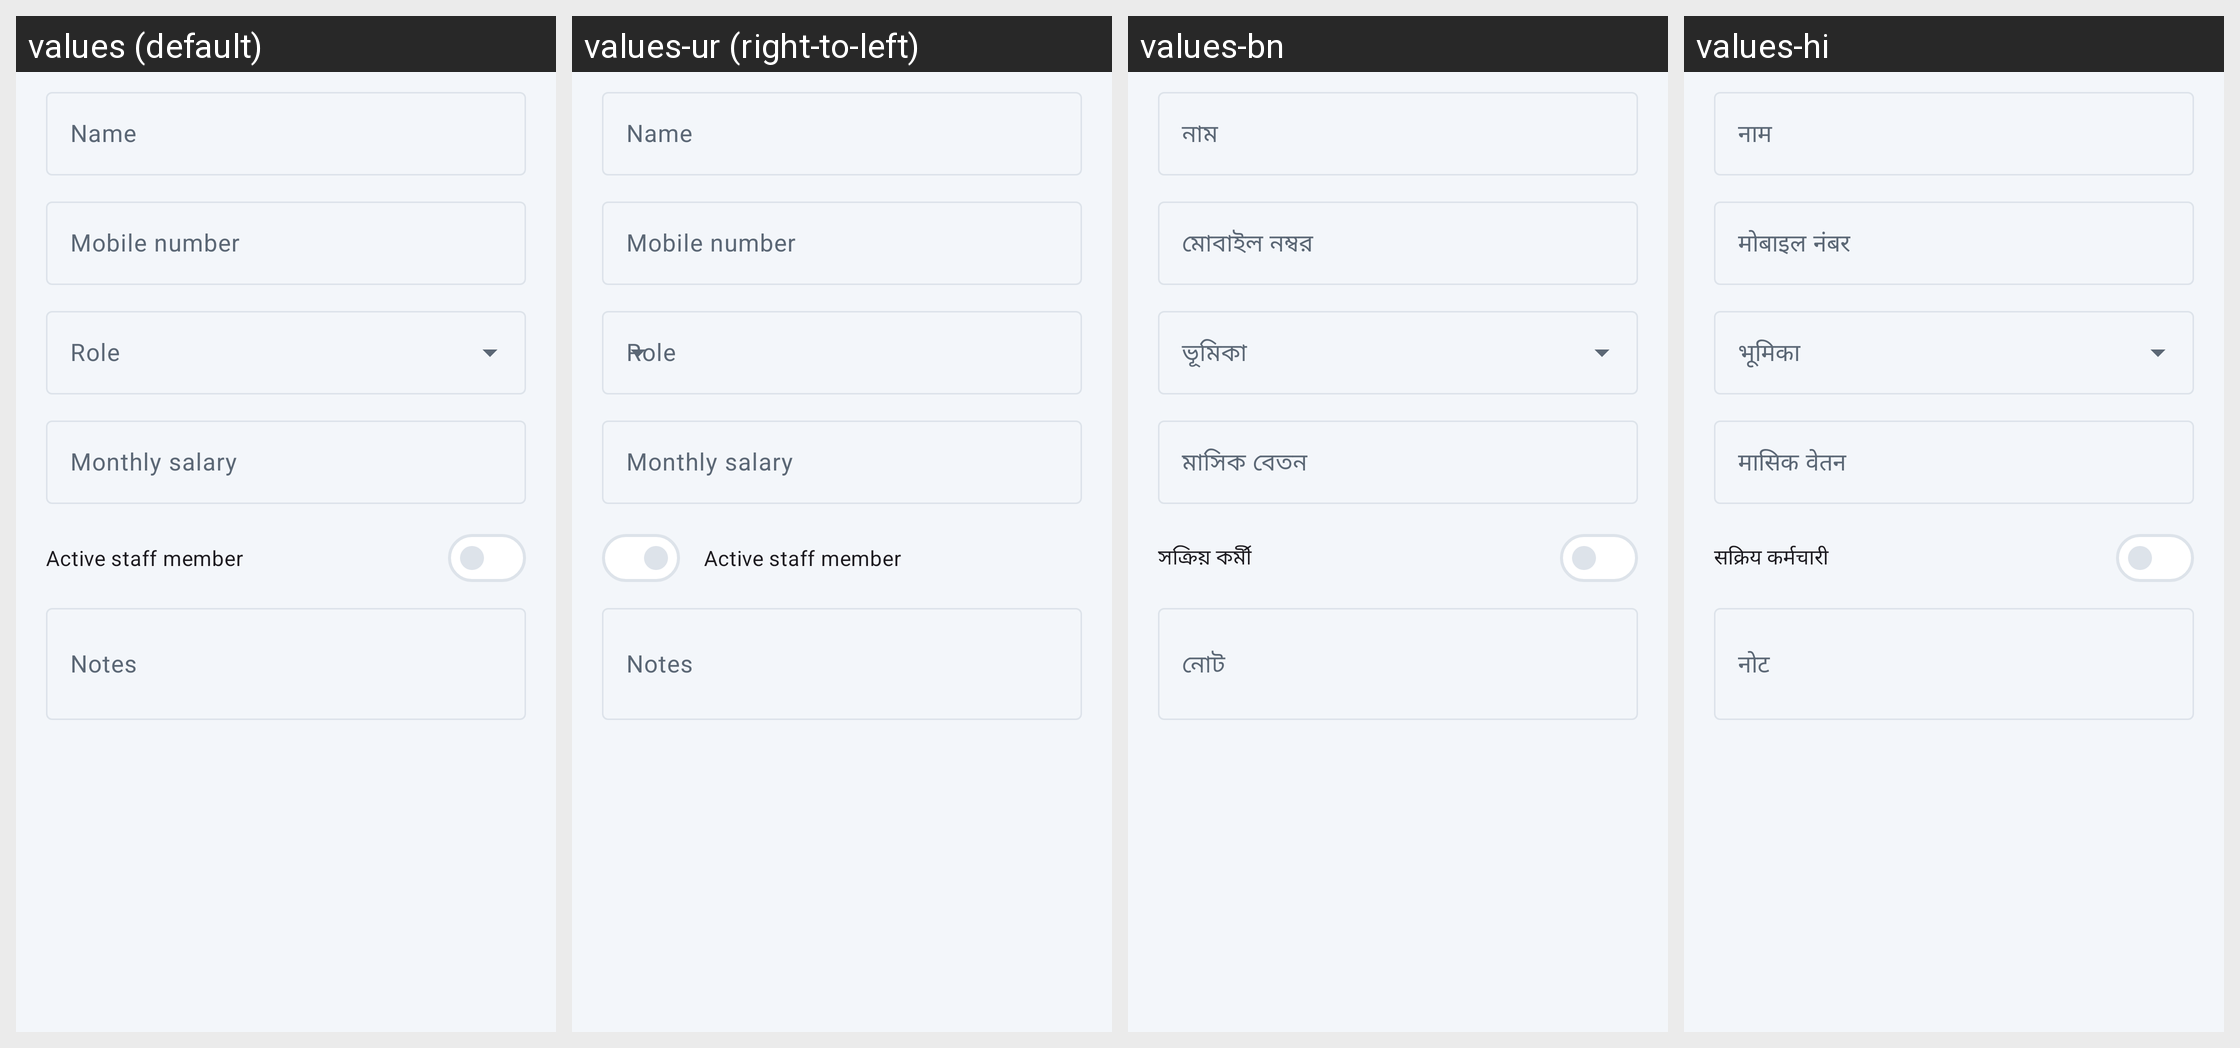

The Android screen above is rendered under several locales of the same app. Produce the string resources it draws, with the default and per-locale values.
Android screen res/layout/dialog_staff_edit.xml rendered under 4 locales, left to right: values (default), values-ur (right-to-left), values-bn, values-hi. Device: Nexus 5 (rendered at 1080×1920; each locale shown at half size, 540×960, under a caption strip naming it); theme Theme.HisabBaki.
Other locales in the repository, not shown: values-gu, values-kn, values-ml, values-mr, values-pa, values-ta, values-te.
Strings drawn on this screen, with the default value and each locale's value (text and hints the layout hard-codes, and strings that could not be matched under every locale, appear in the picture but are not listed):

staff_name
  values: Name
  values-ur: Name  [not translated; the default value is used]
  values-bn: নাম
  values-hi: नाम

staff_mobile
  values: Mobile number
  values-ur: Mobile number  [not translated; the default value is used]
  values-bn: মোবাইল নম্বর
  values-hi: मोबाइल नंबर

monthly_salary
  values: Monthly salary
  values-ur: Monthly salary  [not translated; the default value is used]
  values-bn: মাসিক বেতন
  values-hi: मासिक वेतन

staff_active
  values: Active staff member
  values-ur: Active staff member  [not translated; the default value is used]
  values-bn: সক্রিয় কর্মী
  values-hi: सक्रिय कर्मचारी

staff_notes
  values: Notes
  values-ur: Notes  [not translated; the default value is used]
  values-bn: নোট
  values-hi: नोट
